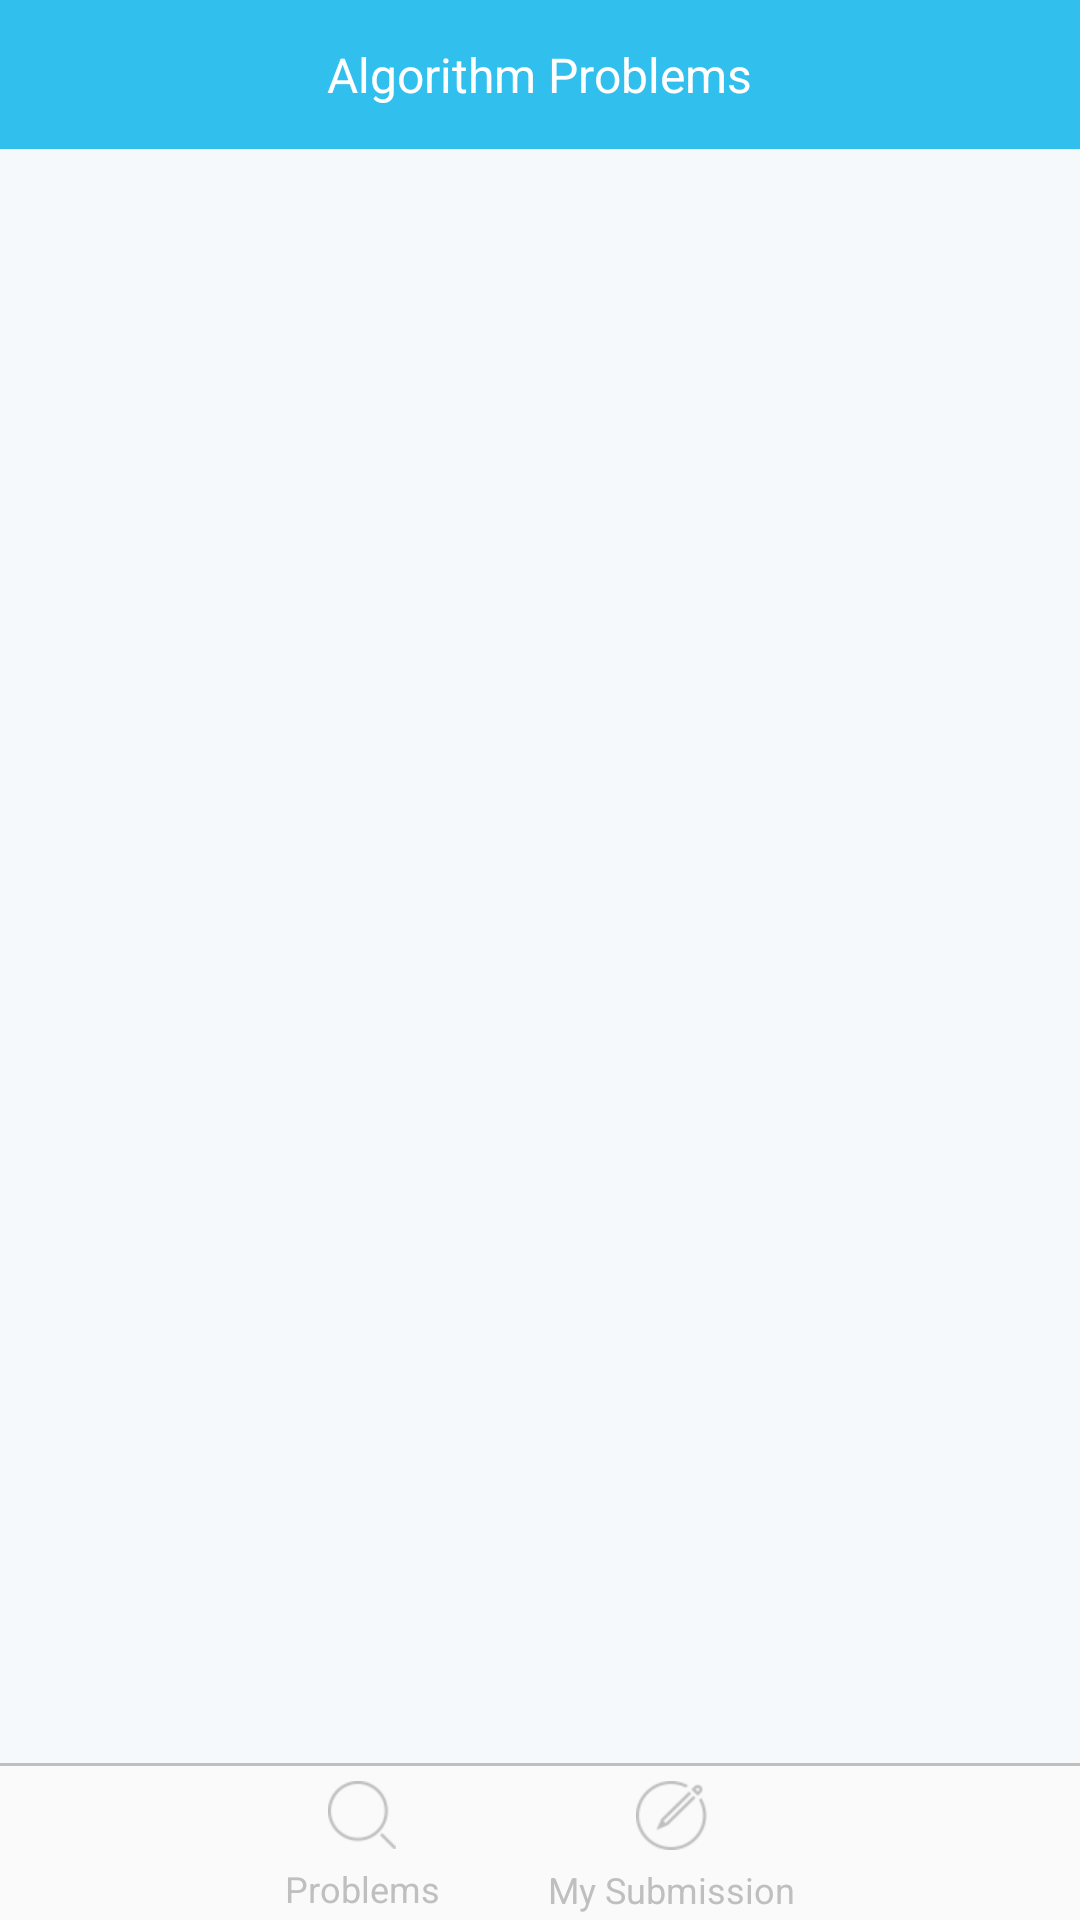

Write the Android layout XML for this screen, with the resource values it uses.
<!-- AndroidManifest.xml: application theme AppTheme -->
<!-- res/layout/activity_main.xml -->
<RelativeLayout xmlns:android="http://schemas.android.com/apk/res/android"
    xmlns:tools="http://schemas.android.com/tools"
    android:orientation="vertical"
    android:layout_width="match_parent"
    android:layout_height="match_parent"
    android:background="#F5F9FC"
    tools:context="com.teamabcd.algorithmproblems.MainActivity">

    
    <RelativeLayout
        android:layout_width="match_parent"
        android:layout_height="wrap_content"
        android:layout_alignParentTop="true"
        android:background="#31C0ED"
        android:id="@+id/navigationBar">

        <ImageButton
            android:id="@+id/navigationBarBackButton"
            android:layout_width="wrap_content"
            android:layout_height="wrap_content"
            android:layout_alignParentLeft="true"
            android:layout_centerVertical="true"
            android:paddingLeft="12dp"
            android:paddingRight="10dp"
            android:paddingTop="10dp"
            android:paddingBottom="10dp"
            android:background="@android:color/transparent"
            android:visibility="gone"
            android:src="@drawable/back_button_icon" />

        <TextView
            android:id="@+id/navigationBarTitle"
            android:layout_width="wrap_content"
            android:layout_height="wrap_content"
            android:textSize="16sp"
            android:layout_centerInParent="true"
            android:layout_marginTop="14dp"
            android:layout_marginBottom="14dp"
            android:textColor="#FFFFFF"
            android:text="@string/navigation_bar_default_title" />

        <LinearLayout
            android:id="@+id/navigationBarActionLayout"
            android:layout_alignParentRight="true"
            android:orientation="horizontal"
            android:layout_width="wrap_content"
            android:layout_height="wrap_content" />
    </RelativeLayout>

    
    <FrameLayout
        android:id="@+id/tabFrameContainer"
        android:layout_width="match_parent"
        android:layout_height="match_parent"
        android:layout_below="@+id/navigationBar"
        android:layout_above="@+id/tabBar" />

    
    <LinearLayout
        android:orientation="horizontal"
        android:layout_alignParentBottom="true"
        android:layout_width="match_parent"
        android:layout_height="wrap_content"
        android:gravity="center"
        android:paddingTop="2dp"
        android:background="@drawable/tab_bar_border"
        android:id="@+id/tabBar">

            <TextView
                android:id="@+id/tabBarProblemArchiveButton"
                android:drawableTop="@drawable/tab_bar_button_problem_archive"
                android:drawablePadding="5dp"
                android:layout_marginLeft="10dp"
                android:layout_marginRight="10dp"
                android:paddingLeft="8dp"
                android:paddingRight="8dp"
                android:paddingTop="4dp"
                android:paddingBottom="2dp"
                android:layout_width="wrap_content"
                android:layout_height="wrap_content"
                android:textSize="12sp"
                android:textColor="@color/tab_bar_button_text_normal"
                android:text="@string/tab_bar_button_problem_archive_title"
                android:clickable="true"
                android:onClick="onProblemArchiveTabButtonClicked" />

            <TextView
                android:id="@+id/tabBarMyAnswersButton"
                android:drawableTop="@drawable/tab_bar_button_my_answers"
                android:drawablePadding="5dp"
                android:layout_marginLeft="10dp"
                android:layout_marginRight="10dp"
                android:paddingLeft="8dp"
                android:paddingRight="8dp"
                android:paddingTop="4dp"
                android:paddingBottom="2dp"
                android:layout_width="wrap_content"
                android:layout_height="wrap_content"
                android:textSize="12sp"
                android:textColor="@color/tab_bar_button_text_normal"
                android:text="@string/tab_bar_button_my_answer_title"
                android:clickable="true"
                android:onClick="onMyAnswerTabButtonClicked" />
    </LinearLayout>

</RelativeLayout>
<!-- resources referenced by this layout -->
<resources>
  <color name="tab_bar_button_text_normal">#bfbfbf</color>
  <!-- drawable back_button_icon: png bitmap (drawable-hdpi, 343 bytes) -->
  <!-- drawable tab_bar_border (drawable-mdpi) -->
  <?xml version="1.0" encoding="utf-8"?>
  <layer-list xmlns:android="http://schemas.android.com/apk/res/android">
  
      <item android:bottom="-2dp"
          android:left="-2dp"
          android:right="-2dp">
  
          <shape android:shape="rectangle">
              <solid android:color="#fffafafa" />
              <stroke android:width="1dp"
                  android:color="@color/tab_bar_button_text_normal" />
          </shape>
      </item>
  </layer-list>
  <!-- drawable tab_bar_button_my_answers: png bitmap (drawable-hdpi, 1314 bytes) -->
  <!-- drawable tab_bar_button_problem_archive: png bitmap (drawable-hdpi, 912 bytes) -->
  <string name="navigation_bar_default_title">Algorithm Problems</string>
  <string name="tab_bar_button_my_answer_title">My Submission</string>
  <string name="tab_bar_button_problem_archive_title">Problems</string>
  <style name="AppTheme" parent="android:Theme.Holo.Light.NoActionBar">
          
          <item name="android:windowBackground">@drawable/splash_screen</item>
      </style>
  <!-- drawable splash_screen: png bitmap (drawable-hdpi, 88267 bytes) -->
</resources>
